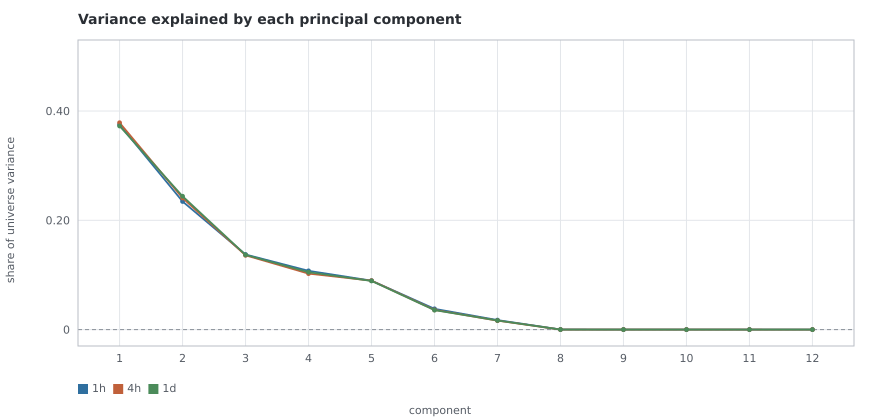

Values plotted in this chart, from the file beside it:
horizon, component, share_of_variance
1h, 1, 0.3751
1h, 2, 0.2345
1h, 3, 0.1375
1h, 4, 0.1076
1h, 5, 0.08955
1h, 6, 0.03802
1h, 7, 0.01741
1h, 8, 0.000165
1h, 9, 0.0001
1h, 10, 5.6e-05
1h, 11, 5.2e-05
1h, 12, 4.3e-05
4h, 1, 0.3786
4h, 2, 0.2409
4h, 3, 0.1359
4h, 4, 0.1024
4h, 5, 0.08958
4h, 6, 0.03609
4h, 7, 0.01637
4h, 8, 5.4e-05
4h, 9, 2.6e-05
4h, 10, 1.6e-05
4h, 11, 1.5e-05
4h, 12, 1.3e-05
1d, 1, 0.3726
1d, 2, 0.2441
1d, 3, 0.1368
1d, 4, 0.105
1d, 5, 0.08906
1d, 6, 0.03561
1d, 7, 0.01666
1d, 8, 8.4e-05
1d, 9, 3.8e-05
1d, 10, 2.7e-05
1d, 11, 2.6e-05
1d, 12, 2.1e-05
